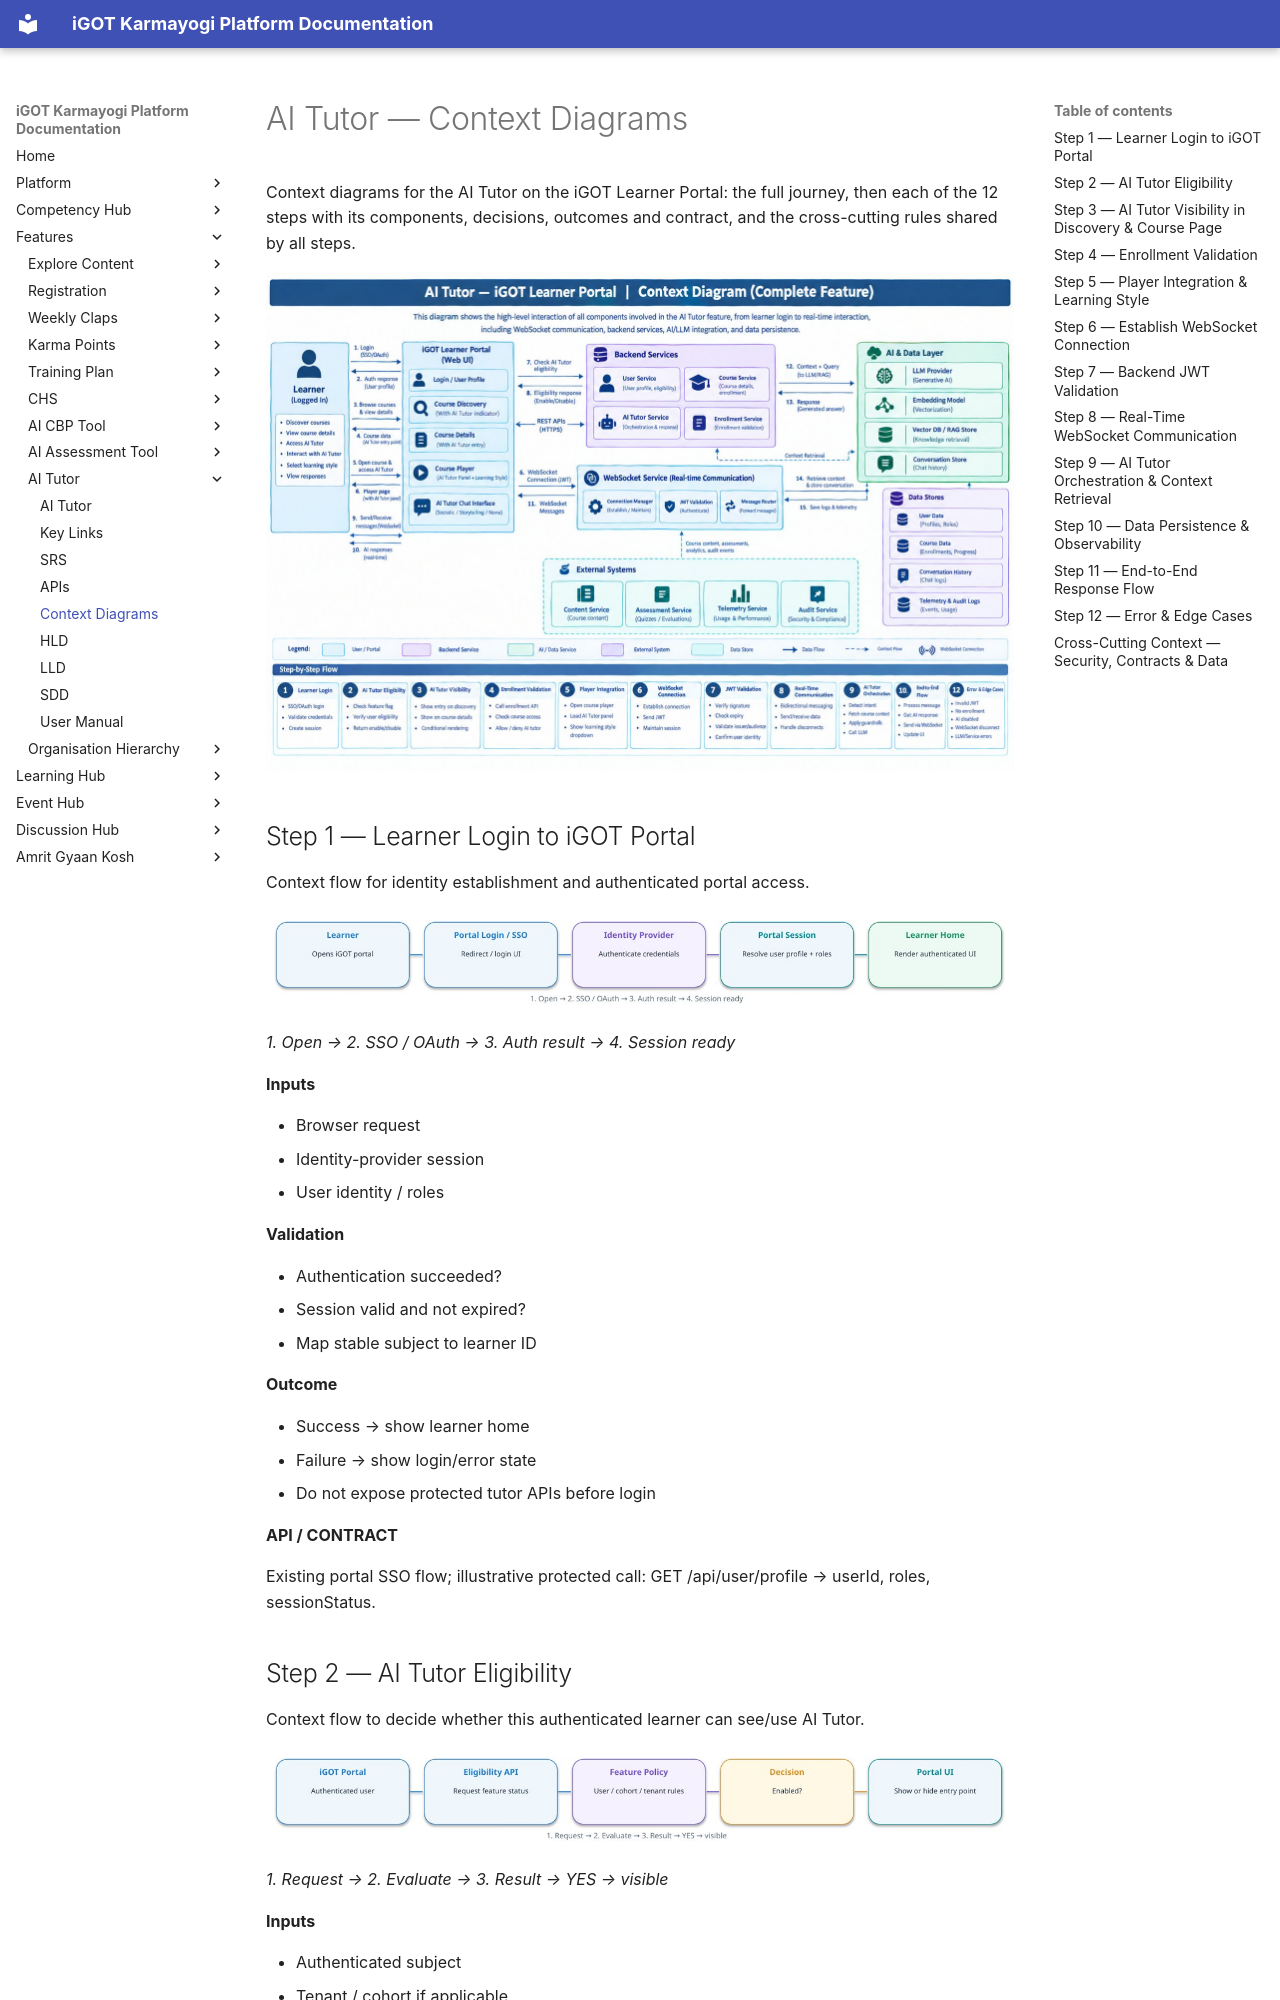

repository: KB-iGOT/igot-docs · page: learning-hub/ai-tutor/context-diagram/index.html · generator: mkdocs

# AI Tutor — Context Diagrams

Context diagrams for the AI Tutor on the iGOT Learner Portal: the full journey, then each of the 12 steps with its components, decisions, outcomes and contract, and the cross-cutting rules shared by all steps.

![Overview: AI Tutor context diagram](images/ctx-00-overview.jpg)

## Step 1 — Learner Login to iGOT Portal

Context flow for identity establishment and authenticated portal access.

![Step 1 — Learner Login to iGOT Portal](images/ctx-01-learner-login-to-igot-portal.jpg)

*1. Open → 2. SSO / OAuth → 3. Auth result → 4. Session ready*

**Inputs**

- Browser request
- Identity-provider session
- User identity / roles

**Validation**

- Authentication succeeded?
- Session valid and not expired?
- Map stable subject to learner ID

**Outcome**

- Success → show learner home
- Failure → show login/error state
- Do not expose protected tutor APIs before login

**API / CONTRACT**

Existing portal SSO flow; illustrative protected call: GET /api/user/profile → userId, roles, sessionStatus.

## Step 2 — AI Tutor Eligibility

Context flow to decide whether this authenticated learner can see/use AI Tutor.

![Step 2 — AI Tutor Eligibility](images/ctx-02-ai-tutor-eligibility.jpg)

*1. Request → 2. Evaluate → 3. Result → YES → visible*

**Inputs**

- Authenticated subject
- Tenant / cohort if applicable
- Optional course scope

**Rules**

- Server-side feature flag
- Default-deny if config missing
- Re-check on session creation

**Branches**

- YES → show AI Tutor CTA
- NO → standard portal only
- Error → fail closed; log correlation ID

**API / CONTRACT**

Illustrative: GET /api/ai-tutor/eligibility?courseId={id} → {enabled, allowedStyles}.
